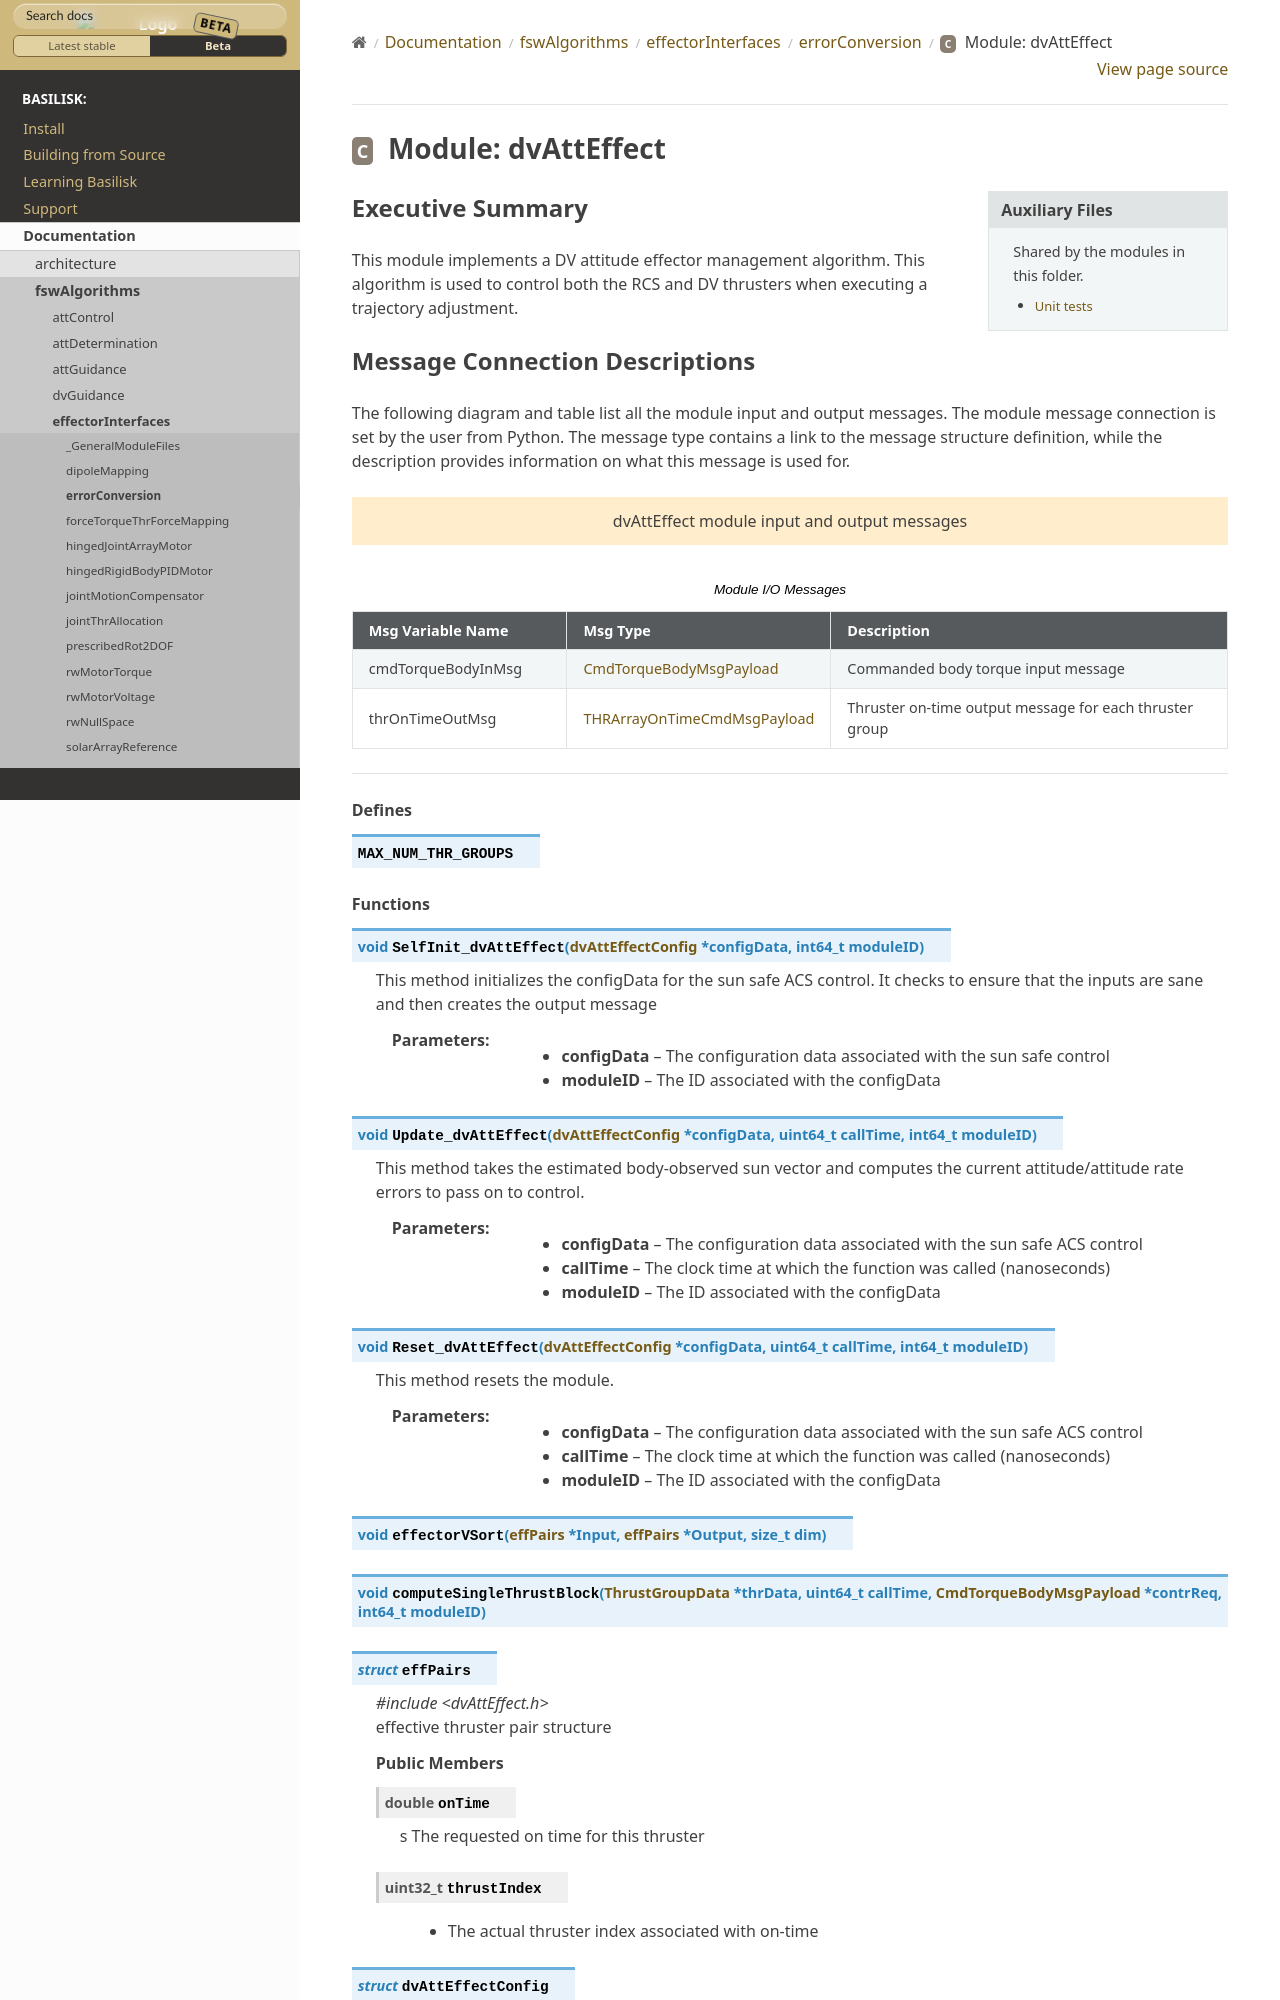

repository: AVSLab/basilisk · page: develop/Documentation/fswAlgorithms/effectorInterfaces/errorConversion/dvAttEffect.html · generator: sphinx

Executive Summary
-----------------

This module implements a DV attitude effector management algorithm.
This algorithm is used to control both the RCS and DV thrusters when executing a trajectory adjustment.
